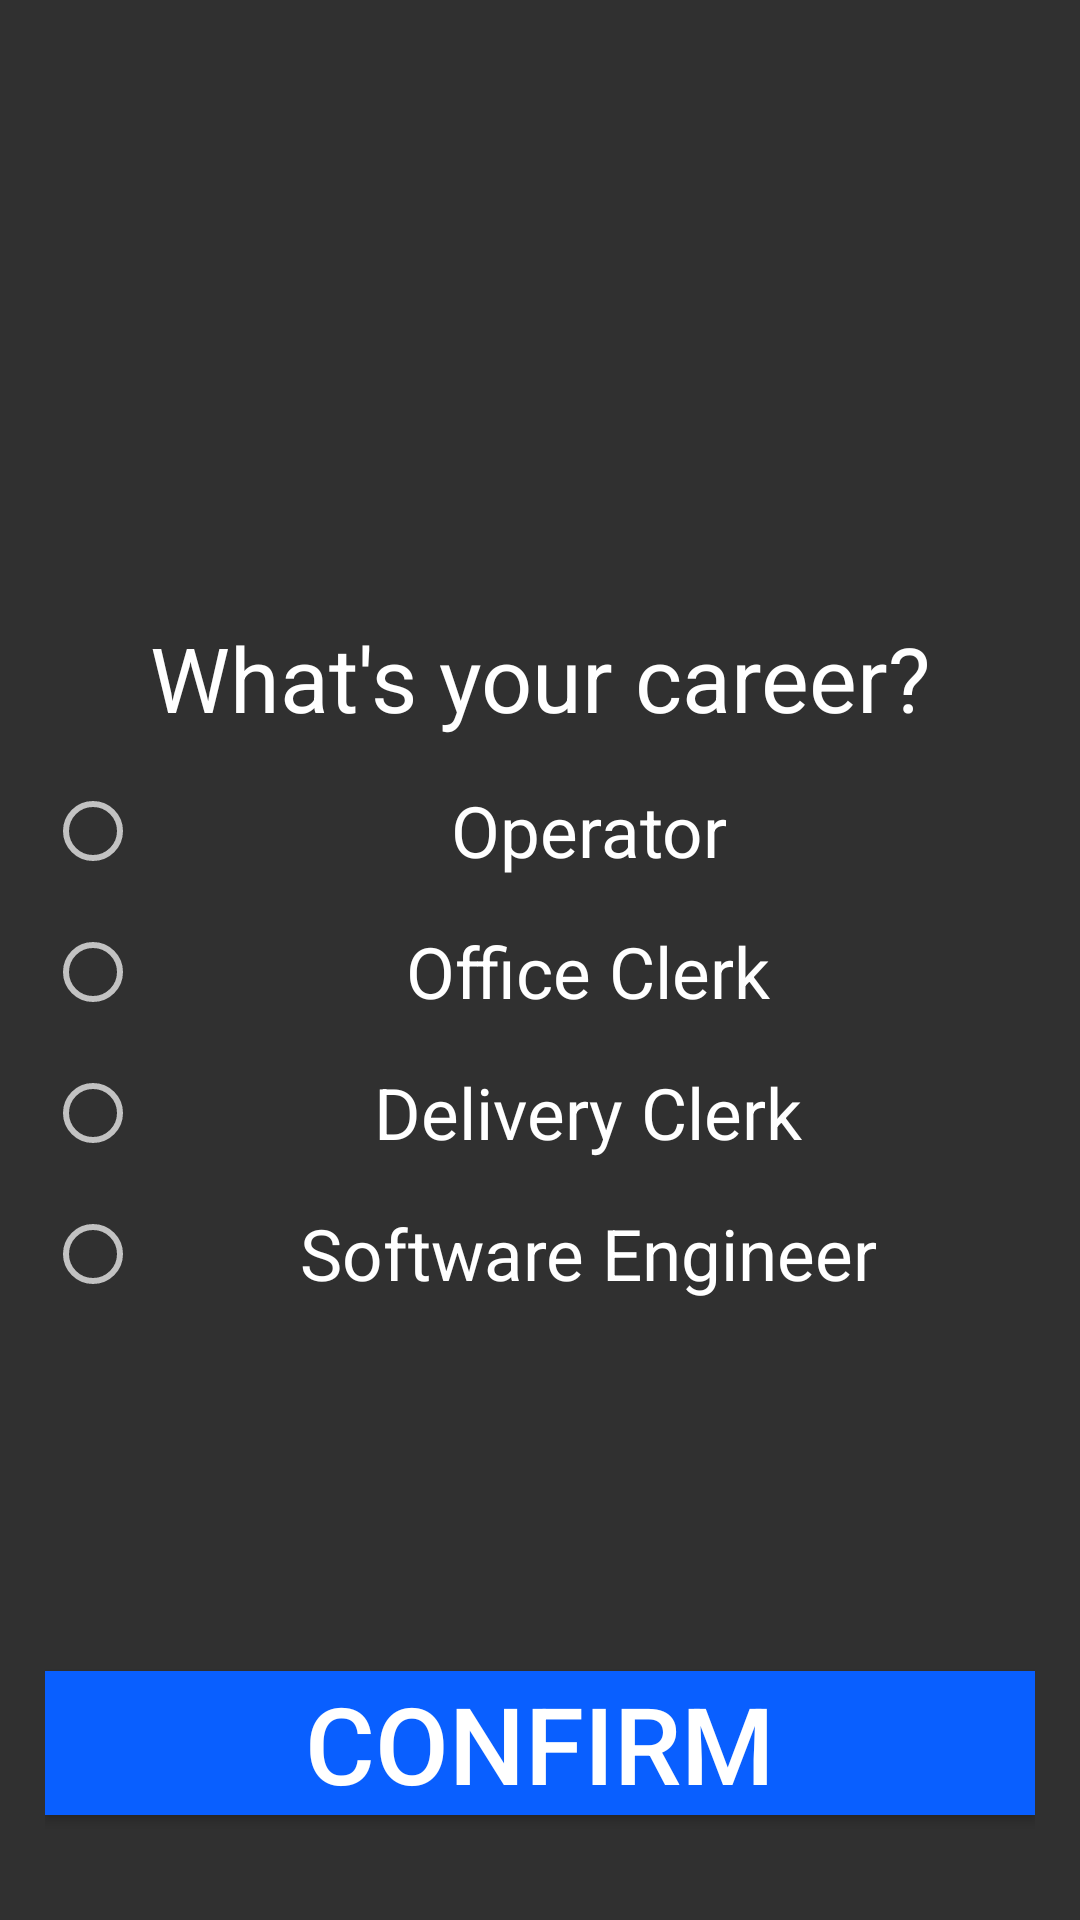

Android layout source for this screen:
<!-- AndroidManifest.xml: application theme PageTheme -->
<!-- res/layout/view_select_career.xml -->
<?xml version="1.0" encoding="utf-8"?>
<RelativeLayout xmlns:android="http://schemas.android.com/apk/res/android"
    xmlns:app="http://schemas.android.com/apk/res-auto"
    xmlns:tools="http://schemas.android.com/tools"
    android:layout_width="match_parent"
    android:layout_height="match_parent"
    android:padding="@dimen/basic_padding">

    <RadioGroup
        android:layout_width="match_parent"
        android:layout_height="match_parent"
        android:gravity="center"
        android:orientation="vertical">

        <TextView
            android:id="@+id/tv_select_career"
            style="@style/TextStyle"
            android:layout_width="match_parent"
            android:layout_height="wrap_content"
            android:gravity="center"
            android:text="@string/select_career"
            android:textSize="@dimen/title_text_size" />

        <RadioButton
            android:id="@+id/btn_career_operator"
            style="@style/BtnStyle"
            android:layout_marginTop="@dimen/basic_padding"
            android:text="@string/career_operator" />

        <RadioButton
            android:id="@+id/btn_career_office_clerk"
            style="@style/BtnStyle"
            android:layout_marginTop="@dimen/basic_padding"
            android:text="@string/career_office_clerk" />

        <RadioButton
            android:id="@+id/btn_career_delivery_clerk"
            style="@style/BtnStyle"
            android:layout_marginTop="@dimen/basic_padding"
            android:text="@string/career_delivery_clerk" />

        <RadioButton
            android:id="@+id/btn_career_software_engineer"
            style="@style/BtnStyle"
            android:layout_marginTop="@dimen/basic_padding"
            android:text="@string/career_software_engineer" />
    </RadioGroup>

    <Button
        android:id="@+id/btn_career_confirm"
        style="@style/BtnStyle"
        android:layout_alignParentBottom="true"
        android:layout_marginBottom="@dimen/confirm_btn_padding"
        android:background="@color/btn_confirm"
        android:text="@string/btn_confirm" />
</RelativeLayout>
<!-- resources referenced by this layout -->
<resources>
  <color name="btn_confirm">#095FFF</color>
  <dimen name="basic_padding">15dp</dimen>
  <dimen name="confirm_btn_padding">20dp</dimen>
  <dimen name="title_text_size">30dp</dimen>
  <string name="btn_confirm">Confirm</string>
  <string name="career_delivery_clerk">Delivery Clerk</string>
  <string name="career_office_clerk">Office Clerk</string>
  <string name="career_operator">Operator</string>
  <string name="career_software_engineer">Software Engineer</string>
  <string name="select_career">What\'s your career?</string>
  <style name="BtnStyle" parent="TextStyle">
          <item name="android:layout_width">match_parent</item>
          <item name="android:layout_height">wrap_content</item>
          <item name="android:textSize">@dimen/content_text_size</item>
      </style>
  <style name="TextStyle">
          <item name="android:gravity">center</item>
          <item name="android:textColor">@color/text_color</item>
          <item name="android:textSize">@dimen/content_text_size</item>
          <item name="android:autoSizeMinTextSize">@dimen/mid_content_text_size</item>
          <item name="android:autoSizeTextType">uniform</item>
          <item name="android:maxLines">1</item>
          <item name="android:singleLine">true</item>
      </style>
  <style name="PageTheme" parent="BaseTheme">
      </style>
  <dimen name="content_text_size">20dp</dimen>
  <color name="text_color">#FFFFFFFF</color>
  <dimen name="mid_content_text_size">16dp</dimen>
  <style name="BaseTheme" parent="Theme.AppCompat.NoActionBar">
      </style>
</resources>
